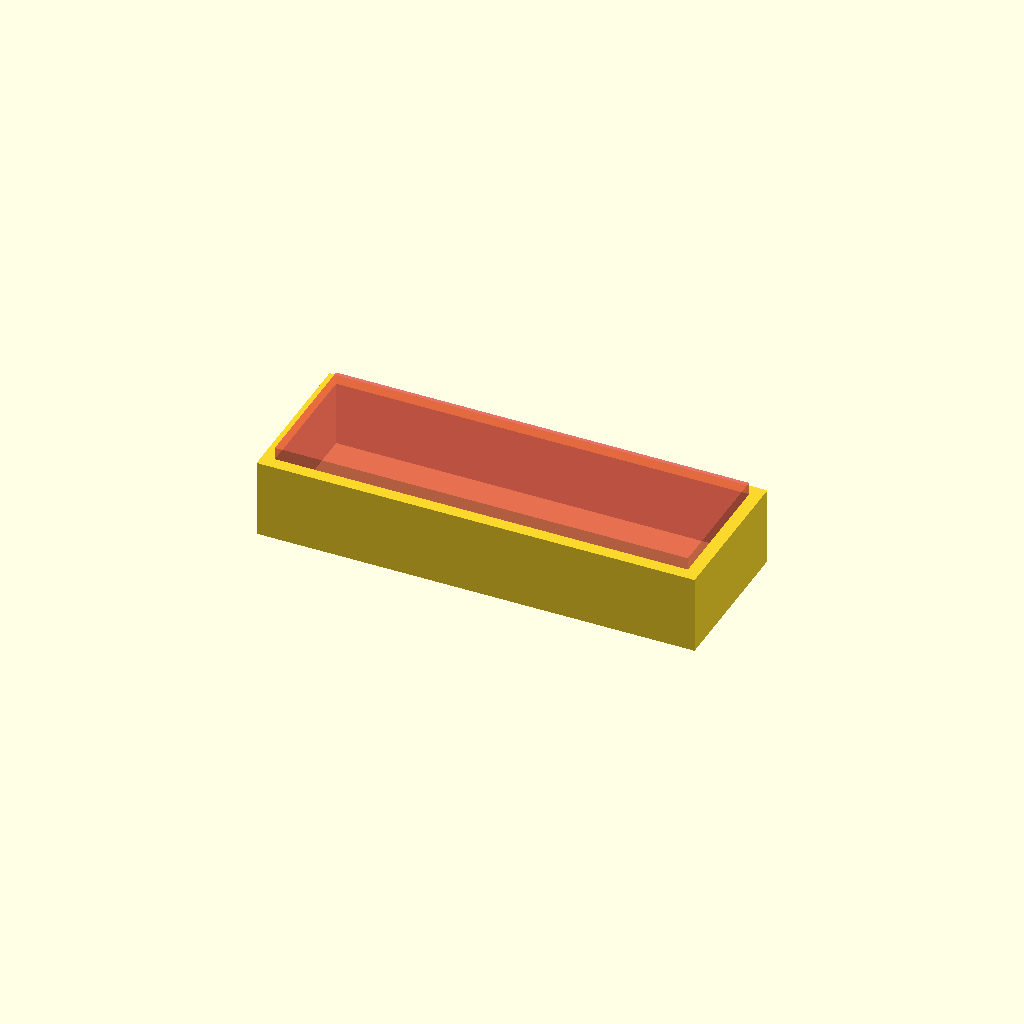
Cell 1: rendered with the file's own defaults.
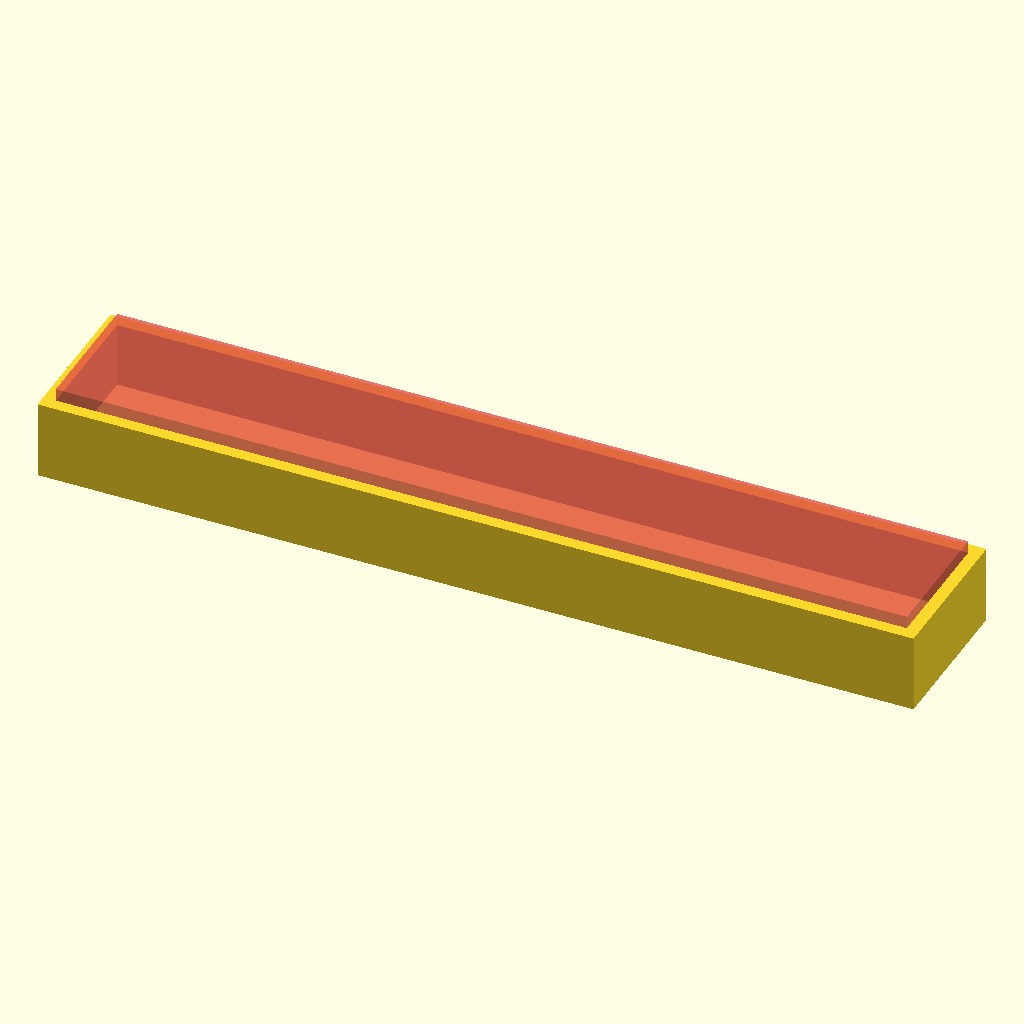
Cell 2: w = 112 (everything else at default).
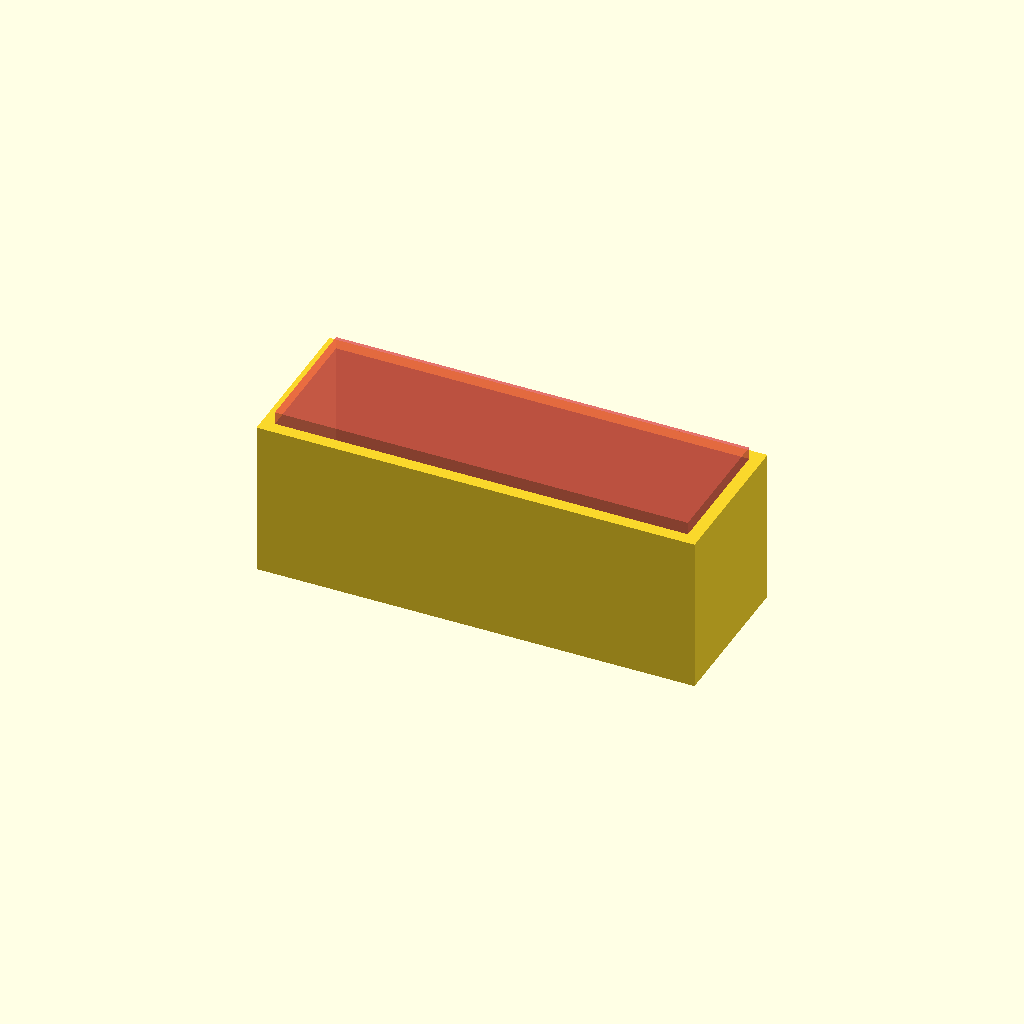
Cell 3 — h set to 20, the other parameters unchanged.
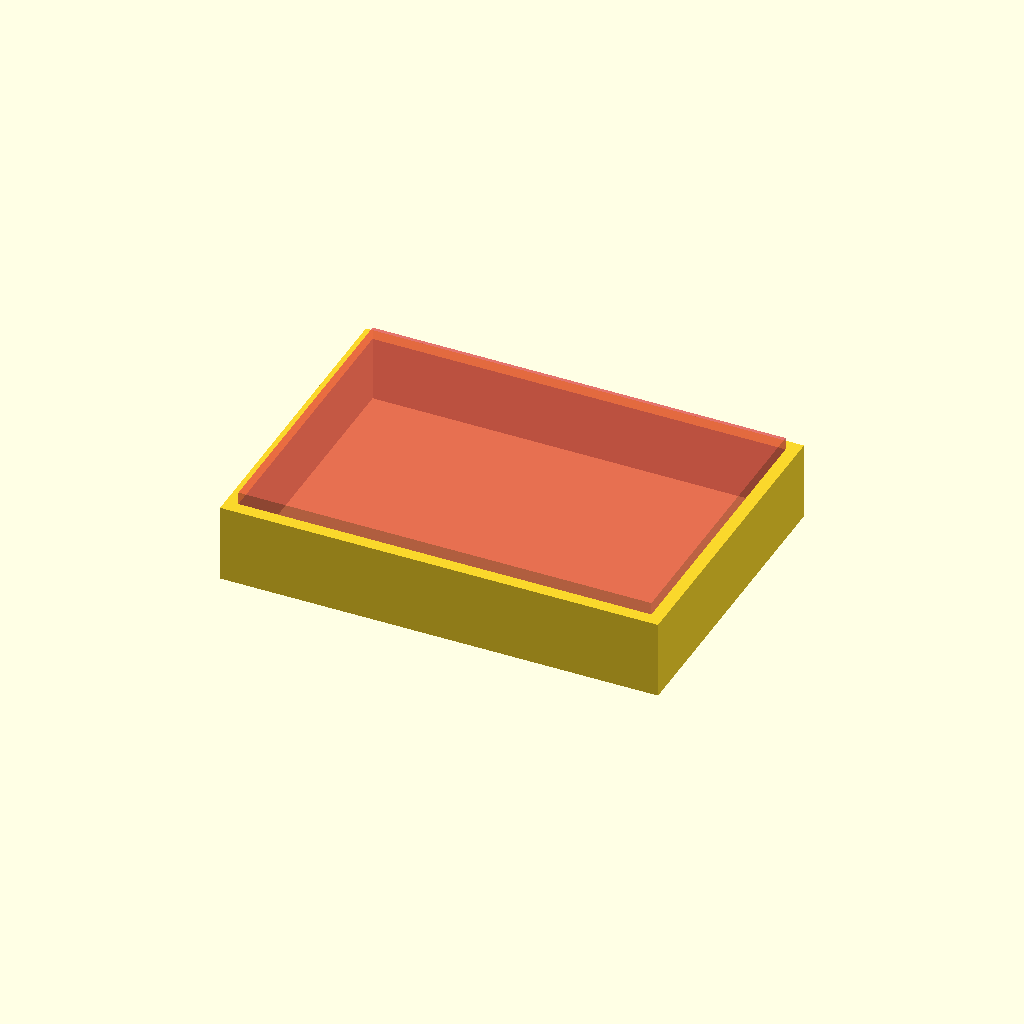
Cell 4 — d set to 40, the other parameters unchanged.
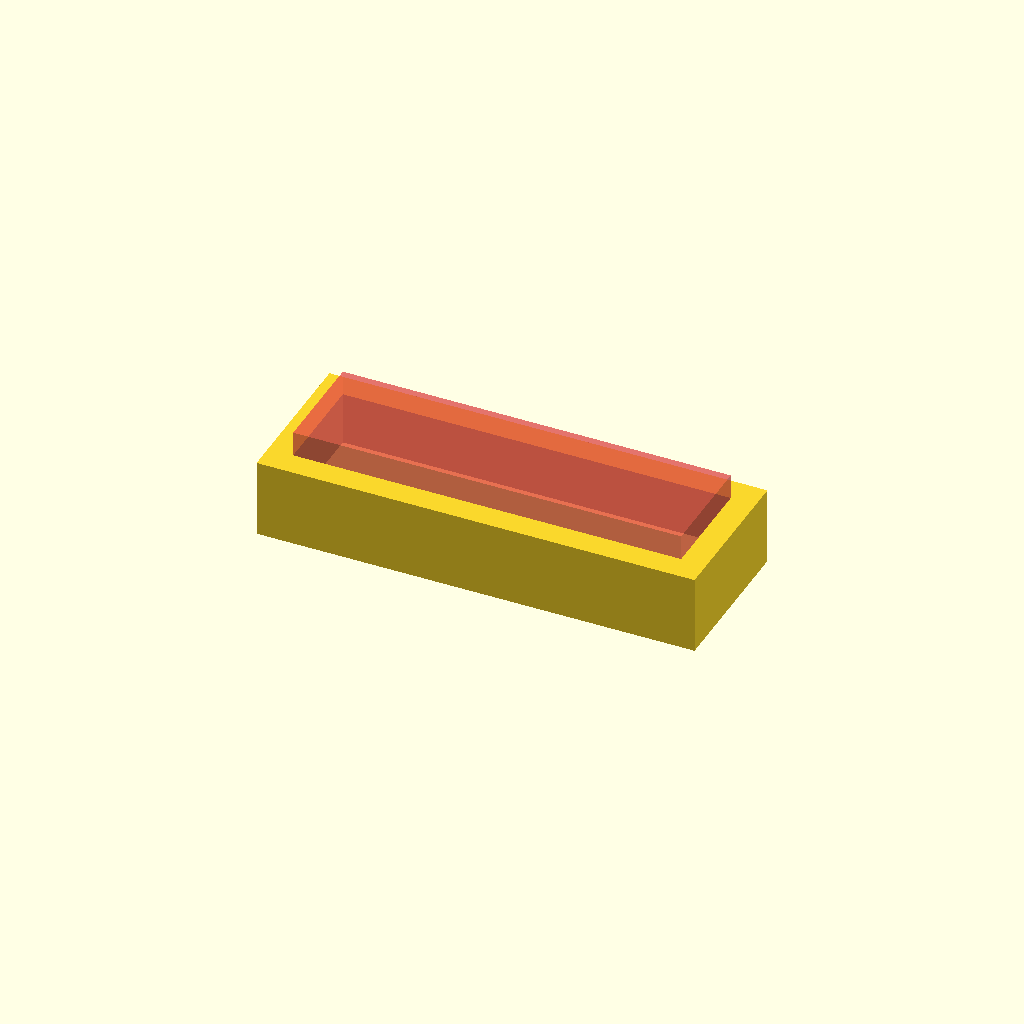
Cell 5 — t set to 3.2, the other parameters unchanged.
One fixed orthographic camera (rotation 55°, 0°, 25°; colour scheme Cornfield) for every cell.
The OpenSCAD source (spacer/spacer2.scad):
w=56;
h=10;
d=20;

t=1.6;

difference(){
    cube([w,d,h], true);  
    translate([0,0,t])  
    #cube([w-t*2,d-t*2,h],true);
}
Customizer parameters (derived from the source; name, type, default, range or options):
w: number, default 56
h: number, default 10
d: number, default 20
t: number, default 1.6
